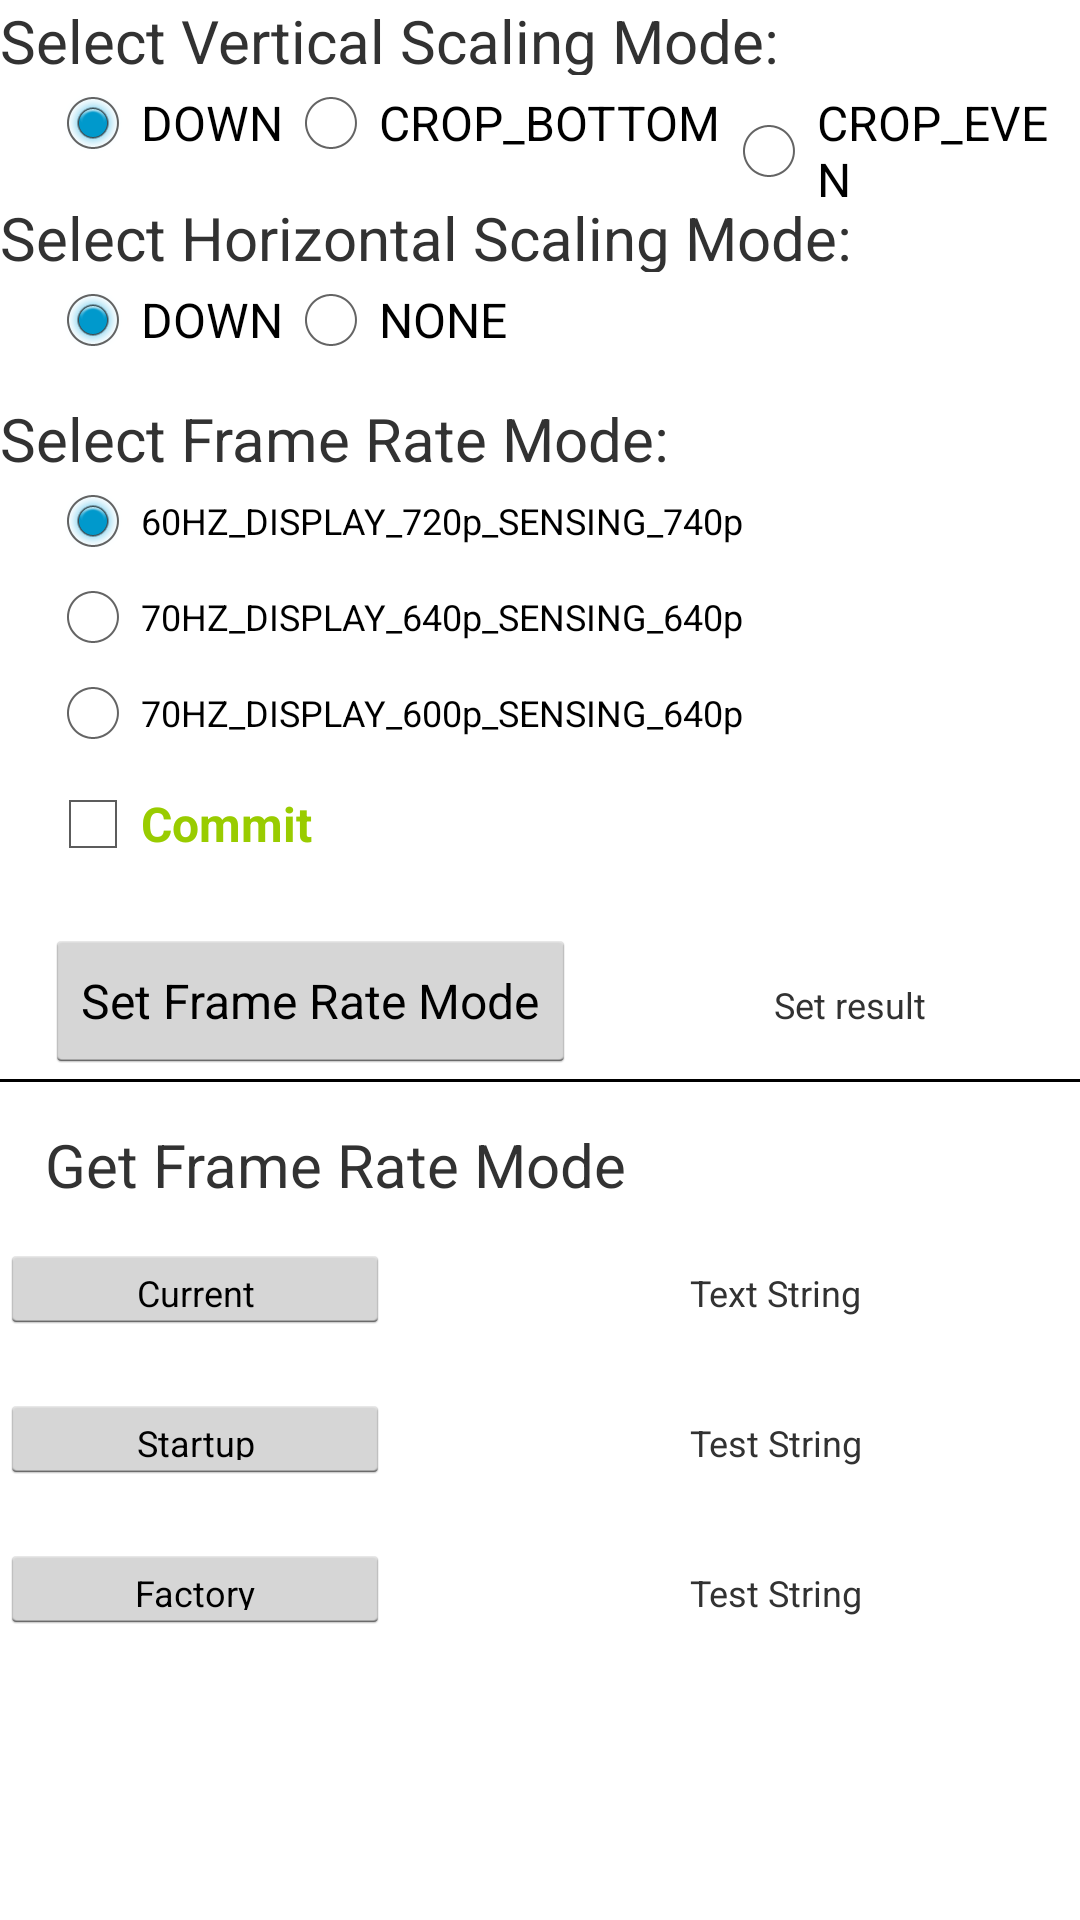

Layout XML and referenced resources for this Android screen:
<!-- AndroidManifest.xml: application theme AppTheme -->
<!-- res/layout/fragment_frameratemode.xml -->
<?xml version="1.0" encoding="utf-8"?>
<LinearLayout xmlns:android="http://schemas.android.com/apk/res/android"
    android:layout_width="match_parent"
    android:layout_height="match_parent"
    android:orientation="vertical">
    <LinearLayout
        android:layout_width="match_parent"
        android:layout_height="25dp"
        android:orientation="vertical">

        <TextView
            android:id="@+id/fragment_framerate_tv_vs"
            android:singleLine="true"
            android:layout_width="wrap_content"
            android:layout_height="40dp"
            android:textSize="20sp"
            android:text="Select Vertical Scaling Mode:" />
    </LinearLayout>

    <LinearLayout
        android:layout_width="match_parent"
        android:layout_height="wrap_content"
        android:layout_marginLeft="15dp"
        android:orientation="horizontal">

        <RadioGroup xmlns:android="http://schemas.android.com/apk/res/android"
            android:layout_width="match_parent"
            android:layout_height="wrap_content"
            android:textSize="12sp"
            android:orientation="horizontal">
            <RadioButton android:id="@+id/fragment_framerate_vs_down"
                android:layout_width="wrap_content"
                android:layout_height="wrap_content"
                android:checked="true"
                android:text="DOWN"/>
            <RadioButton android:id="@+id/fragment_framerate_vs_bottom"
                android:layout_width="wrap_content"
                android:layout_height="wrap_content"
                android:text="CROP_BOTTOM"/>
            <RadioButton android:id="@+id/fragment_framerate_vs_even"
                android:layout_width="wrap_content"
                android:layout_height="wrap_content"
                android:text="CROP_EVEN"/>
        </RadioGroup>
    </LinearLayout>

    <LinearLayout
        android:layout_width="match_parent"
        android:layout_height="25dp"
        android:orientation="vertical">

        <TextView
            android:id="@+id/fragment_framerate_tv_hs"
            android:singleLine="true"
            android:layout_width="wrap_content"
            android:layout_height="40dp"
            android:textSize="20sp"
            android:text="Select Horizontal Scaling Mode:" />
    </LinearLayout>

    <LinearLayout
        android:layout_width="match_parent"
        android:layout_height="wrap_content"
        android:layout_marginLeft="15dp"
        android:orientation="horizontal">

        <RadioGroup xmlns:android="http://schemas.android.com/apk/res/android"
            android:layout_width="match_parent"
            android:layout_height="wrap_content"
            android:textSize="12sp"
            android:orientation="horizontal">
            <RadioButton android:id="@+id/fragment_framerate_hs_down"
                android:layout_width="wrap_content"
                android:layout_height="wrap_content"
                android:checked="true"
                android:text="DOWN"/>
            <RadioButton android:id="@+id/fragment_framerate_hs_none"
                android:layout_width="wrap_content"
                android:layout_height="wrap_content"
                android:text="NONE"/>
        </RadioGroup>
    </LinearLayout>
    <LinearLayout
        android:layout_width="match_parent"
        android:layout_height="25dp"
        android:layout_marginTop="10dp"
        android:orientation="vertical">

        <TextView
            android:id="@+id/fragment_framerate_tv_title"
            android:singleLine="true"
            android:layout_width="wrap_content"
            android:layout_height="40dp"
            android:textSize="20sp"
            android:text="Select Frame Rate Mode:" />
    </LinearLayout>

    <LinearLayout
        android:layout_width="match_parent"
        android:layout_height="wrap_content"
        android:layout_marginLeft="15dp"
        android:orientation="vertical">

        <RadioGroup xmlns:android="http://schemas.android.com/apk/res/android"
            android:layout_width="match_parent"
            android:layout_height="wrap_content"
            android:orientation="vertical">
            <RadioButton android:id="@+id/fragment_framerate_mode1"
                android:layout_width="wrap_content"
                android:layout_height="wrap_content"
                android:checked="true"
                android:textSize="12sp"
                android:text="60HZ_DISPLAY_720p_SENSING_740p"/>
            <RadioButton android:id="@+id/fragment_framerate_mode2"
                android:layout_width="wrap_content"
                android:layout_height="wrap_content"
                android:textSize="12sp"
                android:text="70HZ_DISPLAY_640p_SENSING_640p"/>
            <RadioButton android:id="@+id/fragment_framerate_mode3"
                android:layout_width="wrap_content"
                android:layout_height="wrap_content"
                android:textSize="12sp"
                android:text="70HZ_DISPLAY_600p_SENSING_640p"/>
        </RadioGroup>
    </LinearLayout>
    <LinearLayout
        android:layout_width="match_parent"
        android:layout_height="50dp"
        android:layout_marginLeft="15dp"
        android:layout_marginTop="5dp"
        android:orientation="horizontal">

        <CheckBox
            android:id="@+id/checkbox_commit_framerate"
            android:layout_width="wrap_content"
            android:layout_height="wrap_content"
            android:text="Commit "
            android:textColor="@android:color/holo_green_light"
            android:textSize="16sp"
            android:textStyle="bold" />

    </LinearLayout>
    <LinearLayout
        android:layout_width="match_parent"
        android:layout_height="50dp"
        android:layout_marginLeft="15dp"
        android:layout_marginTop="1dp"
        android:orientation="horizontal">

        <Button
            android:id="@+id/fragment_framerate_set"
            android:layout_width="wrap_content"
            android:layout_height="wrap_content"
            android:text="Set Frame Rate Mode"
            android:textSize="16sp" />
        <TextView
            android:id="@+id/fragment_framerate_set_result"
            android:layout_width="wrap_content"
            android:layout_height="wrap_content"
            android:layout_marginLeft="66dp"
            android:text="Set result"
            android:textSize="12dp" />
    </LinearLayout>

    <LinearLayout
        android:layout_width="match_parent"
        android:layout_height="15dp"
        android:orientation="horizontal">

        <TextView
            android:layout_width="fill_parent"
            android:layout_height="1dp"
            android:background="#000000" />
    </LinearLayout>

    <LinearLayout
        android:layout_width="match_parent"
        android:layout_height="wrap_content"
        android:layout_marginLeft="15dp"
        android:orientation="horizontal">

        <TextView
            android:id="@+id/fragment_framerate_tv_get"
            android:layout_width="fill_parent"
            android:layout_height="40dp"
            android:layout_weight="5"
            android:text="Get Frame Rate Mode"
            android:textSize="20dp" />

    </LinearLayout>

    <LinearLayout
        android:layout_width="match_parent"
        android:layout_height="50dp"
        android:orientation="horizontal">

        <Button
            android:id="@+id/fragment_framerate_btn_get_current"
            android:layout_width="40dp"
            android:layout_height="30dp"
            android:layout_weight="1"
            android:text="Current"
            android:textSize="12sp" />

        <TextView
            android:id="@+id/fragment_framerate_tv_get_current"
            android:layout_width="40dp"
            android:layout_height="30dp"
            android:layout_marginLeft="100dp"
            android:layout_weight="1"
            android:text="Text String"
            android:textSize="12sp" />
    </LinearLayout>

    <LinearLayout
        android:layout_width="match_parent"
        android:layout_height="50dp"
        android:orientation="horizontal">

        <Button
            android:id="@+id/fragment_framerate_btn_get_startup"
            android:layout_width="40dp"
            android:layout_height="30dp"
            android:layout_weight="1"
            android:text="Startup"
            android:textSize="12sp" />

        <TextView
            android:id="@+id/fragment_framerate_tv_get_startup"
            android:layout_width="40dp"
            android:layout_height="30dp"
            android:layout_marginLeft="100dp"
            android:layout_weight="1"
            android:text="Test String"
            android:textSize="12sp" />
    </LinearLayout>

    <LinearLayout
        android:layout_width="match_parent"
        android:layout_height="50dp"
        android:orientation="horizontal">

        <Button
            android:id="@+id/fragment_framerate_btn_get_factory"
            android:layout_width="40dp"
            android:layout_height="30dp"
            android:layout_weight="1"
            android:text="Factory"
            android:textSize="12sp" />

        <TextView
            android:id="@+id/fragment_framerate_tv_get_factory"
            android:layout_width="40dp"
            android:layout_height="30dp"
            android:layout_marginLeft="100dp"
            android:layout_weight="1"
            android:text="Test String"
            android:textSize="12sp" />
    </LinearLayout>

</LinearLayout>
<!-- resources referenced by this layout -->
<resources>
  <style name="AppTheme" parent="AppBaseTheme">
          
  
      </style>
  <style name="AppBaseTheme" parent="android:Theme.Holo.Light.DarkActionBar">
          
      </style>
</resources>
